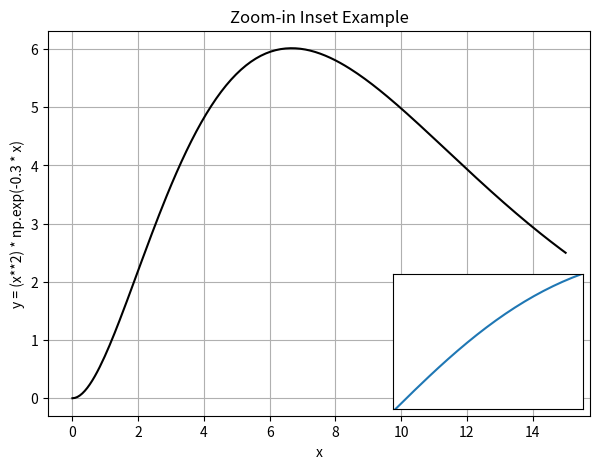

Recreate this plot in Python.
import matplotlib.pyplot as plt
import numpy as np
from mpl_toolkits.axes_grid1.inset_locator import inset_axes

x = np.linspace(0, 15, 200)

y = (x**2) * np.exp(-0.3 * x)

#fig → tüm pencere
#ax → ana eksen
fig, ax = plt.subplots(figsize=(7,5))

ax.plot(x, y, color="black")
ax.set_title("Zoom-in Inset Example")
ax.set_xlabel("x")
ax.set_ylabel("y = (x**2) * np.exp(-0.3 * x)")
plt.grid(True)

#Display the zoomed area in the lower right corner of the plot.
#ax → inset ana grafiğin içinde olacak
#width, height → ana grafiğin %35’i kadar
#loc="lower right" → sağ alt köşe
ax_inset = inset_axes(ax, width="35%", height="35%", loc="lower right")

#Zoom, aynı fonksiyonun detayını gösterecek
#Farklı veri çizilmiyor, sadece odak değişiyor
ax_inset.plot(x, y)

#Add a zoom-in inset that magnifies the region close to the peak of the curve, around x E [2,5].
#x = 2 ile 5 arasındaki noktalar seçiliyor
#mask → bu aralığı işaretleyen mantıksal dizi
x_min, x_max = 2, 5
mask = (x >= 2) & (x <= 5)

#Y sınırlarını otomatik belirleme
y_min, y_max = y[mask].min(), y[mask].max()

#Inset penceresi sadece 2–5 aralığını
#ve o aralıktaki y değerlerini gösterir
ax_inset.set_xlim(x_min, x_max)
ax_inset.set_ylim(y_min, y_max)

#Küçük pencerede yazı kalabalığı olmasın
#Sadece şekle odaklanılsın
ax_inset.set_xticks([])
ax_inset.set_yticks([])

plt.show()